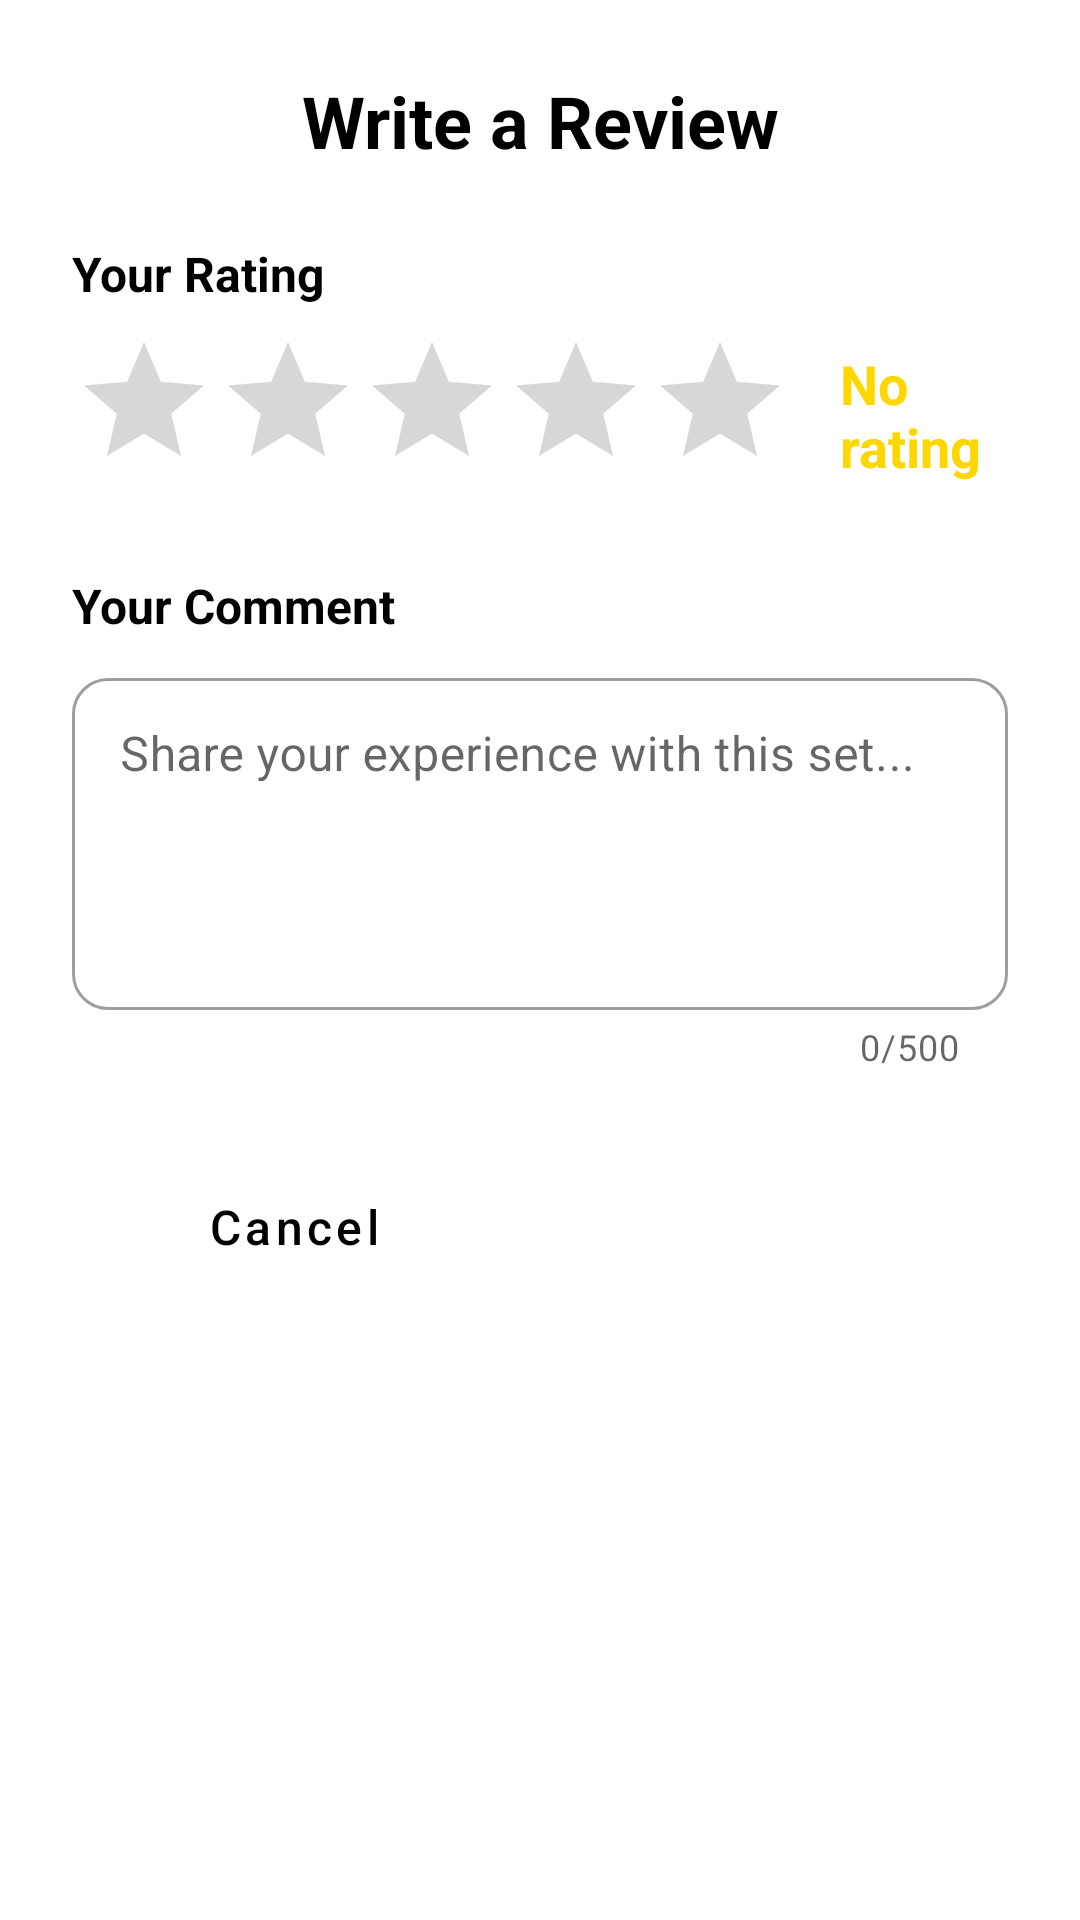

Reconstruct the res/layout file that produces this screen, plus the resources it refers to.
<!-- AndroidManifest.xml: application theme Theme.LegoKP -->
<!-- res/layout/bottom_sheet_add_review.xml -->
<?xml version="1.0" encoding="utf-8"?>
<LinearLayout xmlns:android="http://schemas.android.com/apk/res/android"
    xmlns:app="http://schemas.android.com/apk/res-auto"
    android:layout_width="match_parent"
    android:layout_height="wrap_content"
    android:orientation="vertical"
    android:padding="24dp"
    android:background="@color/white">

    
    <TextView
        android:id="@+id/tvTitle"
        android:layout_width="match_parent"
        android:layout_height="wrap_content"
        android:text="Write a Review"
        android:textSize="24sp"
        android:textStyle="bold"
        android:textColor="@color/black"
        android:gravity="center"
        android:layout_marginBottom="24dp" />

    
    <TextView
        android:layout_width="wrap_content"
        android:layout_height="wrap_content"
        android:text="Your Rating"
        android:textSize="16sp"
        android:textStyle="bold"
        android:textColor="@color/black"
        android:layout_marginBottom="8dp" />

    <LinearLayout
        android:layout_width="match_parent"
        android:layout_height="wrap_content"
        android:orientation="horizontal"
        android:gravity="center_vertical"
        android:layout_marginBottom="24dp">

        <RatingBar
            android:id="@+id/ratingBar"
            android:layout_width="wrap_content"
            android:layout_height="wrap_content"
            android:numStars="5"
            android:rating="0"
            android:stepSize="0.5"
            android:progressTint="@color/lego_yellow"
            android:layout_marginEnd="16dp" />

        <TextView
            android:id="@+id/tvRatingValue"
            android:layout_width="wrap_content"
            android:layout_height="wrap_content"
            android:text="No rating"
            android:textSize="18sp"
            android:textStyle="bold"
            android:textColor="@color/lego_yellow" />

    </LinearLayout>

    
    <TextView
        android:layout_width="wrap_content"
        android:layout_height="wrap_content"
        android:text="Your Comment"
        android:textSize="16sp"
        android:textStyle="bold"
        android:textColor="@color/black"
        android:layout_marginBottom="8dp" />

    <com.google.android.material.textfield.TextInputLayout
        android:layout_width="match_parent"
        android:layout_height="wrap_content"
        android:layout_marginBottom="24dp"
        app:boxBackgroundMode="outline"
        app:boxCornerRadiusTopStart="12dp"
        app:boxCornerRadiusTopEnd="12dp"
        app:boxCornerRadiusBottomStart="12dp"
        app:boxCornerRadiusBottomEnd="12dp"
        app:counterEnabled="true"
        app:counterMaxLength="500"
        style="@style/Widget.MaterialComponents.TextInputLayout.OutlinedBox">

        <com.google.android.material.textfield.TextInputEditText
            android:id="@+id/etComment"
            android:layout_width="match_parent"
            android:layout_height="wrap_content"
            android:hint="Share your experience with this set..."
            android:inputType="textMultiLine|textCapSentences"
            android:minLines="4"
            android:maxLines="8"
            android:maxLength="500"
            android:gravity="top|start"
            android:padding="16dp" />

    </com.google.android.material.textfield.TextInputLayout>

    
    <LinearLayout
        android:layout_width="match_parent"
        android:layout_height="wrap_content"
        android:orientation="horizontal"
        android:gravity="center">

        <Button
            android:id="@+id/btnCancel"
            android:layout_width="0dp"
            android:layout_height="56dp"
            android:layout_weight="1"
            android:text="Cancel"
            android:textSize="16sp"
            android:textAllCaps="false"
            android:backgroundTint="@color/light_gray"
            android:textColor="@color/black"
            android:layout_marginEnd="8dp"
            app:cornerRadius="28dp"
            style="@style/Widget.MaterialComponents.Button.OutlinedButton" />

        <Button
            android:id="@+id/btnSubmit"
            android:layout_width="0dp"
            android:layout_height="56dp"
            android:layout_weight="1"
            android:text="Submit Review"
            android:textSize="16sp"
            android:textStyle="bold"
            android:textAllCaps="false"
            android:background="@drawable/bg_button_primary"
            android:textColor="@color/white"
            android:layout_marginStart="8dp" />

    </LinearLayout>

</LinearLayout>
<!-- resources referenced by this layout -->
<resources>
  <color name="black">#000000</color>
  <color name="lego_yellow">#FFD700</color>
  <color name="light_gray">#F5F5F5</color>
  <color name="white">#FFFFFF</color>
  <style name="Theme.LegoKP" parent="Theme.MaterialComponents.DayNight.NoActionBar">
          <item name="colorPrimary">@color/primary</item>
          <item name="colorPrimaryDark">@color/primary_dark</item>
          <item name="colorAccent">@color/accent</item>
          <item name="android:statusBarColor">@color/primary_dark</item>
      </style>
  <color name="primary">@color/lego_red</color>
  <color name="primary_dark">@color/lego_red_dark</color>
  <color name="accent">@color/lego_yellow</color>
  <color name="lego_red">#E3000B</color>
  <color name="lego_red_dark">#B8000A</color>
</resources>
